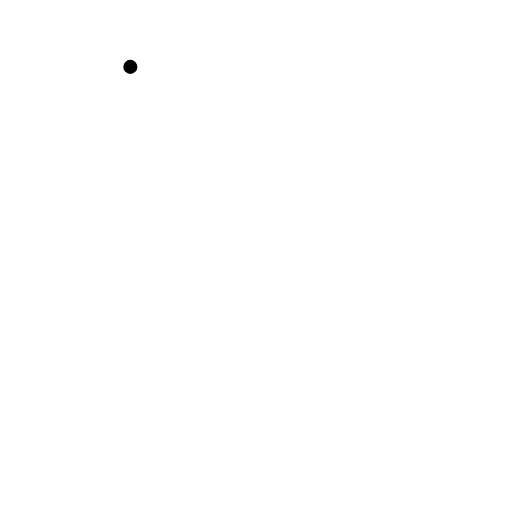
t = 0.00 s
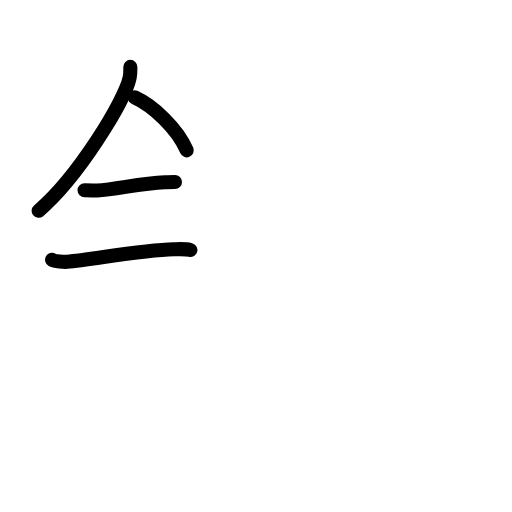
t = 3.75 s
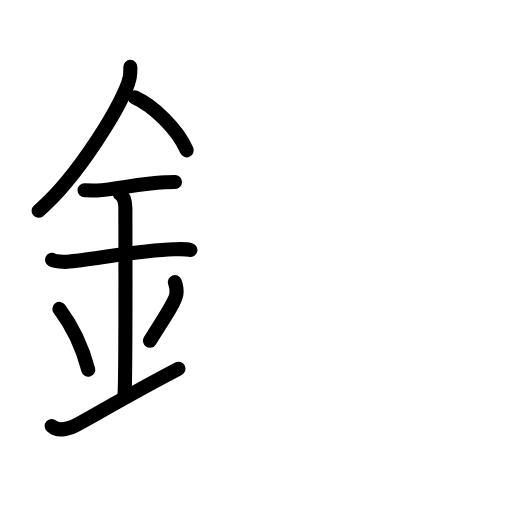
t = 7.63 s
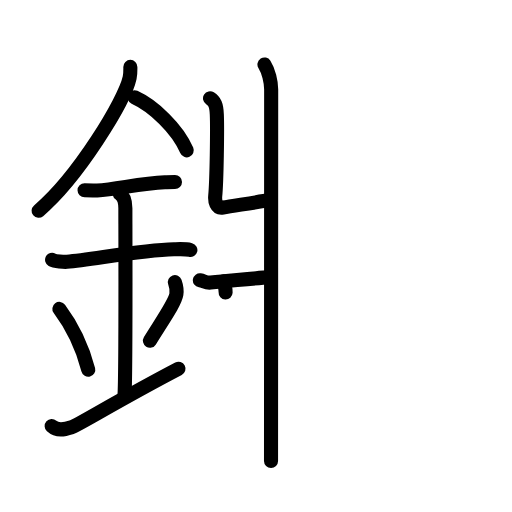
t = 11.38 s
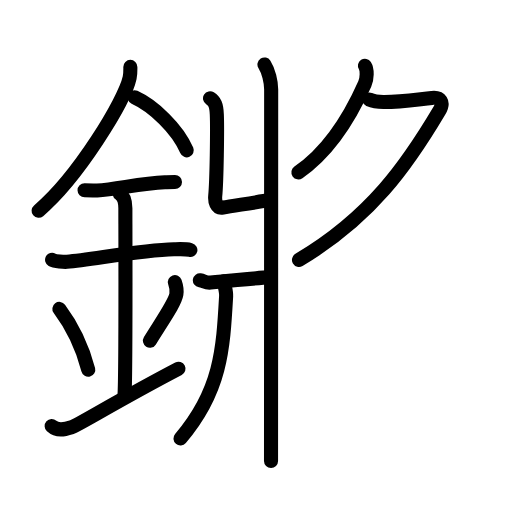
t = 13.69 s
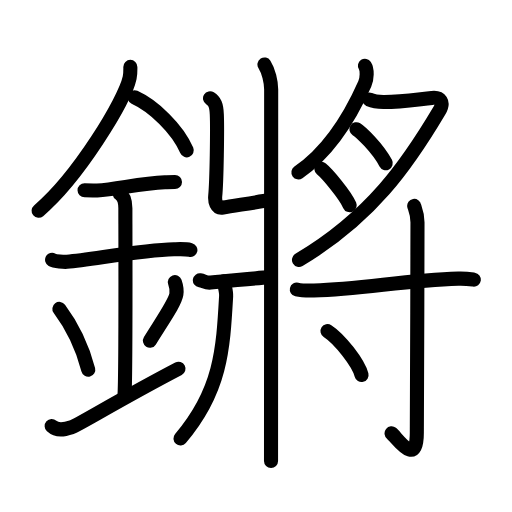
t = 19.00 s

The animated SVG that drew these frames (rendered in a browser with its animation timeline set to each time). Animation: 59 SMIL elements (animate=59); one cycle of 19.00 s.

<?xml version="1.0" encoding="UTF-8"?>
<!--
AniKanjiVG is licensed by CC-BY-SA Paul C. Sommerhoff (https://bitbucket.org/sommerhoff/anikanjivg).
AniKanjiVG uses KanjiVG which is licensed by CC-BY-SA Ulrich Apel (http://kanjivg.tagaini.net).
See also http://creativecommons.org/licenses/by-sa/3.0/
-->
<svg xmlns:kvg='http://kanjivg.tagaini.net' xmlns='http://www.w3.org/2000/svg' width='109' height='109' viewBox='0 0 109 109' style='fill:none;stroke:#000000;stroke-width:3;stroke-linecap:round;stroke-linejoin:round;' id="kvg:kanji_093d8"><g id="kvg:093d8" kvg:element="鏘"><g id="kvg:093d8-g1" kvg:element="金" kvg:position="left" kvg:radical="general"><path id="kvg:093d8-s1" kvg:type="㇒" d="M27.75,14.24c0,0.78,0.05,1.4-0.15,2.33c-1.04,4.87-10.92,21.1-19.38,28.3"><animate attributeName="d" begin="0.0s" dur="0.5s" from="M27.75,14.24C27.75,14.24,27.75,14.24,27.75,14.24" to="M27.75,14.24c0,0.78,0.05,1.4-0.15,2.33" />
<animate attributeName="d" begin="0.5s" dur="0.5s" from="M27.75,14.24c0,0.78,0.05,1.4-0.15,2.33c0,0,0,0,0,0,0" to="M27.75,14.24c0,0.78,0.05,1.4-0.15,2.33c-1.04,4.87-10.92,21.1-19.38,28.3" />
</path>
<path id="kvg:093d8-s2" kvg:type="㇔/㇏" d="M28.64,20.71c4.02,1.83,9.15,6.68,11.11,11.29"><animate attributeName="d" begin="1.0s" dur="1.0s" from="M28.64,20.71C28.64,20.71,28.64,20.71,28.64,20.71" to="M28.64,20.71c4.02,1.83,9.15,6.68,11.11,11.29" />
<animate attributeName="d" begin="0s" dur="1.0s" from="M-100,-100" to="M-100,-100" />
</path>
<path id="kvg:093d8-s3" kvg:type="㇐" d="M18,40.5c1.5,0,2.18,0.09,2.67,0.06C25,40.24,30,39.03,35.1,38.8c0.74-0.03,0.9-0.05,2.15-0.05"><animate attributeName="d" begin="2.0s" dur="0.3333333333333333s" from="M18,40.5C18,40.5,18,40.5,18,40.5" to="M18,40.5c1.5,0,2.18,0.09,2.67,0.06" />
<animate attributeName="d" begin="2.3333333333333335s" dur="0.3333333333333333s" from="M18,40.5c1.5,0,2.18,0.09,2.67,0.06c0,0,0,0,0,0,0" to="M18,40.5c1.5,0,2.18,0.09,2.67,0.06C25,40.24,30,39.03,35.1,38.8" />
<animate attributeName="d" begin="2.6666666666666665s" dur="0.3333333333333333s" from="M18,40.5c1.5,0,2.18,0.09,2.67,0.06C25,40.24,30,39.03,35.1,38.8c0,0,0,0,0,0,0" to="M18,40.5c1.5,0,2.18,0.09,2.67,0.06C25,40.24,30,39.03,35.1,38.8c0.74-0.03,0.9-0.05,2.15-0.05" />
<animate attributeName="d" begin="0s" dur="2.0s" from="M-100,-100" to="M-100,-100" />
</path>
<path id="kvg:093d8-s4" kvg:type="㇐" d="M11.09,55.31c0.59,0.33,2.56,0.48,3.17,0.43c5.49-0.49,15.74-2.49,22.78-2.67c0.75-0.02,2.38-0.13,3.49,0.15"><animate attributeName="d" begin="3.0s" dur="0.3333333333333333s" from="M11.09,55.31C11.09,55.31,11.09,55.31,11.09,55.31" to="M11.09,55.31c0.59,0.33,2.56,0.48,3.17,0.43" />
<animate attributeName="d" begin="3.3333333333333335s" dur="0.3333333333333333s" from="M11.09,55.31c0.59,0.33,2.56,0.48,3.17,0.43c0,0,0,0,0,0,0" to="M11.09,55.31c0.59,0.33,2.56,0.48,3.17,0.43c5.49-0.49,15.74-2.49,22.78-2.67" />
<animate attributeName="d" begin="3.6666666666666665s" dur="0.3333333333333333s" from="M11.09,55.31c0.59,0.33,2.56,0.48,3.17,0.43c5.49-0.49,15.74-2.49,22.78-2.67c0,0,0,0,0,0,0" to="M11.09,55.31c0.59,0.33,2.56,0.48,3.17,0.43c5.49-0.49,15.74-2.49,22.78-2.67c0.75-0.02,2.38-0.13,3.49,0.15" />
<animate attributeName="d" begin="0s" dur="3.0s" from="M-100,-100" to="M-100,-100" />
</path>
<path id="kvg:093d8-s5" kvg:type="㇑a" d="M25.45,41.19c1.24,0.78,1.24,2.52,1.24,3.14c0,4.35,0.12,35.63-0.19,39.98"><animate attributeName="d" begin="4.0s" dur="0.5s" from="M25.45,41.19C25.45,41.19,25.45,41.19,25.45,41.19" to="M25.45,41.19c1.24,0.78,1.24,2.52,1.24,3.14" />
<animate attributeName="d" begin="4.5s" dur="0.5s" from="M25.45,41.19c1.24,0.78,1.24,2.52,1.24,3.14c0,0,0,0,0,0,0" to="M25.45,41.19c1.24,0.78,1.24,2.52,1.24,3.14c0,4.35,0.12,35.63-0.19,39.98" />
<animate attributeName="d" begin="0s" dur="4.0s" from="M-100,-100" to="M-100,-100" />
</path>
<path id="kvg:093d8-s6" kvg:type="㇔" d="M12.64,65.76c3.63,4.85,5.41,10.11,6.15,12.94"><animate attributeName="d" begin="5.0s" dur="1.0s" from="M12.64,65.76C12.64,65.76,12.64,65.76,12.64,65.76" to="M12.64,65.76c3.63,4.85,5.41,10.11,6.15,12.94" />
<animate attributeName="d" begin="0s" dur="5.0s" from="M-100,-100" to="M-100,-100" />
</path>
<path id="kvg:093d8-s7" kvg:type="㇒" d="M37.23,60.05c0.28,0.79,0.42,1.94,0.32,2.61c-0.28,1.71-2.49,4.84-5.63,9.87"><animate attributeName="d" begin="6.0s" dur="0.5s" from="M37.23,60.05C37.23,60.05,37.23,60.05,37.23,60.05" to="M37.23,60.05c0.28,0.79,0.42,1.94,0.32,2.61" />
<animate attributeName="d" begin="6.5s" dur="0.5s" from="M37.23,60.05c0.28,0.79,0.42,1.94,0.32,2.61c0,0,0,0,0,0,0" to="M37.23,60.05c0.28,0.79,0.42,1.94,0.32,2.61c-0.28,1.71-2.49,4.84-5.63,9.87" />
<animate attributeName="d" begin="0s" dur="6.0s" from="M-100,-100" to="M-100,-100" />
</path>
<path id="kvg:093d8-s8" kvg:type="㇀/㇐" d="M11,90.71c1.17,1.06,2.58,0.8,4.23,0.26c1.22-0.39,10.57-6.1,22.77-12.47"><animate attributeName="d" begin="7.0s" dur="0.5s" from="M11,90.71C11,90.71,11,90.71,11,90.71" to="M11,90.71c1.17,1.06,2.58,0.8,4.23,0.26" />
<animate attributeName="d" begin="7.5s" dur="0.5s" from="M11,90.71c1.17,1.06,2.58,0.8,4.23,0.26c0,0,0,0,0,0,0" to="M11,90.71c1.17,1.06,2.58,0.8,4.23,0.26c1.22-0.39,10.57-6.1,22.77-12.47" />
<animate attributeName="d" begin="0s" dur="7.0s" from="M-100,-100" to="M-100,-100" />
</path>
</g>
<g id="kvg:093d8-g2" kvg:element="將" kvg:position="right"><g id="kvg:093d8-g3" kvg:element="爿" kvg:position="left"><path id="kvg:093d8-s9" kvg:type="㇄" d="M56.3,13.72c0.87,1.37,1.43,3.71,1.43,5.33c0,15.46-0.03,73.81-0.03,79.08"><animate attributeName="d" begin="8.0s" dur="0.5s" from="M56.3,13.72C56.3,13.72,56.3,13.72,56.3,13.72" to="M56.3,13.72c0.87,1.37,1.43,3.71,1.43,5.33" />
<animate attributeName="d" begin="8.5s" dur="0.5s" from="M56.3,13.72c0.87,1.37,1.43,3.71,1.43,5.33c0,0,0,0,0,0,0" to="M56.3,13.72c0.87,1.37,1.43,3.71,1.43,5.33c0,15.46-0.03,73.81-0.03,79.08" />
<animate attributeName="d" begin="0s" dur="8.0s" from="M-100,-100" to="M-100,-100" />
</path>
<path id="kvg:093d8-s10" kvg:type="㇐" d="M44.71,20.92c0.99,0.64,1.37,1.38,1.45,3.48c0.13,3.15-0.03,14.01-0.34,17.31c-0.1,1.05,0.18,2.7,1.64,2.46c2.62-0.43,7.68-1.18,9.89-1.58"><animate attributeName="d" begin="9.0s" dur="0.25s" from="M44.71,20.92C44.71,20.92,44.71,20.92,44.71,20.92" to="M44.71,20.92c0.99,0.64,1.37,1.38,1.45,3.48" />
<animate attributeName="d" begin="9.25s" dur="0.25s" from="M44.71,20.92c0.99,0.64,1.37,1.38,1.45,3.48c0,0,0,0,0,0,0" to="M44.71,20.92c0.99,0.64,1.37,1.38,1.45,3.48c0.13,3.15-0.03,14.01-0.34,17.31" />
<animate attributeName="d" begin="9.5s" dur="0.25s" from="M44.71,20.92c0.99,0.64,1.37,1.38,1.45,3.48c0.13,3.15-0.03,14.01-0.34,17.31c0,0,0,0,0,0,0" to="M44.71,20.92c0.99,0.64,1.37,1.38,1.45,3.48c0.13,3.15-0.03,14.01-0.34,17.31c-0.1,1.05,0.18,2.7,1.64,2.46" />
<animate attributeName="d" begin="9.75s" dur="0.25s" from="M44.71,20.92c0.99,0.64,1.37,1.38,1.45,3.48c0.13,3.15-0.03,14.01-0.34,17.31c-0.1,1.05,0.18,2.7,1.64,2.46c0,0,0,0,0,0,0" to="M44.71,20.92c0.99,0.64,1.37,1.38,1.45,3.48c0.13,3.15-0.03,14.01-0.34,17.31c-0.1,1.05,0.18,2.7,1.64,2.46c2.62-0.43,7.68-1.18,9.89-1.58" />
<animate attributeName="d" begin="0s" dur="9.0s" from="M-100,-100" to="M-100,-100" />
</path>
<path id="kvg:093d8-s11" kvg:type="㇒" d="M42.55,59.68c0.96,0.14,1.16,0.57,2.29,0.47c4.81-0.42,9.34-0.92,12.7-1.15"><animate attributeName="d" begin="10.0s" dur="0.5s" from="M42.55,59.68C42.55,59.68,42.55,59.68,42.55,59.68" to="M42.55,59.68c0.96,0.14,1.16,0.57,2.29,0.47" />
<animate attributeName="d" begin="10.5s" dur="0.5s" from="M42.55,59.68c0.96,0.14,1.16,0.57,2.29,0.47c0,0,0,0,0,0,0" to="M42.55,59.68c0.96,0.14,1.16,0.57,2.29,0.47c4.81-0.42,9.34-0.92,12.7-1.15" />
<animate attributeName="d" begin="0s" dur="10.0s" from="M-100,-100" to="M-100,-100" />
</path>
<path id="kvg:093d8-s12" kvg:type="㇑" d="M47.69,59.89c0.03,0.79,0.51,2.02,0.45,3.17C47.5,74.5,47,83.25,38.42,93.34"><animate attributeName="d" begin="11.0s" dur="0.5s" from="M47.69,59.89C47.69,59.89,47.69,59.89,47.69,59.89" to="M47.69,59.89c0.03,0.79,0.51,2.02,0.45,3.17" />
<animate attributeName="d" begin="11.5s" dur="0.5s" from="M47.69,59.89c0.03,0.79,0.51,2.02,0.45,3.17c0,0,0,0,0,0,0" to="M47.69,59.89c0.03,0.79,0.51,2.02,0.45,3.17C47.5,74.5,47,83.25,38.42,93.34" />
<animate attributeName="d" begin="0s" dur="11.0s" from="M-100,-100" to="M-100,-100" />
</path>
</g>
<g id="kvg:093d8-g4" kvg:position="right"><g id="kvg:093d8-g5" kvg:element="月" kvg:variant="true" kvg:position="top"><path id="kvg:093d8-s13" kvg:type="㇒" d="M77.69,14c0.54,0.84,0.46,2.76-0.03,3.86c-2.42,5.46-7.06,13.96-14.13,18.84"><animate attributeName="d" begin="12.0s" dur="0.5s" from="M77.69,14C77.69,14,77.69,14,77.69,14" to="M77.69,14c0.54,0.84,0.46,2.76-0.03,3.86" />
<animate attributeName="d" begin="12.5s" dur="0.5s" from="M77.69,14c0.54,0.84,0.46,2.76-0.03,3.86c0,0,0,0,0,0,0" to="M77.69,14c0.54,0.84,0.46,2.76-0.03,3.86c-2.42,5.46-7.06,13.96-14.13,18.84" />
<animate attributeName="d" begin="0s" dur="12.0s" from="M-100,-100" to="M-100,-100" />
</path>
<path id="kvg:093d8-s14" kvg:type="㇇" d="M78.59,21.19c0.95,0.42,1.66,0.52,3.04,0.53c3.37,0.03,6.62-0.47,10.31-0.87c1.81-0.2,2.69,0.88,1.57,2.77C86.75,35,79,46.25,63.65,55.33"><animate attributeName="d" begin="13.0s" dur="0.25s" from="M78.59,21.19C78.59,21.19,78.59,21.19,78.59,21.19" to="M78.59,21.19c0.95,0.42,1.66,0.52,3.04,0.53" />
<animate attributeName="d" begin="13.25s" dur="0.25s" from="M78.59,21.19c0.95,0.42,1.66,0.52,3.04,0.53c0,0,0,0,0,0,0" to="M78.59,21.19c0.95,0.42,1.66,0.52,3.04,0.53c3.37,0.03,6.62-0.47,10.31-0.87" />
<animate attributeName="d" begin="13.5s" dur="0.25s" from="M78.59,21.19c0.95,0.42,1.66,0.52,3.04,0.53c3.37,0.03,6.62-0.47,10.31-0.87c0,0,0,0,0,0,0" to="M78.59,21.19c0.95,0.42,1.66,0.52,3.04,0.53c3.37,0.03,6.62-0.47,10.31-0.87c1.81-0.2,2.69,0.88,1.57,2.77" />
<animate attributeName="d" begin="13.75s" dur="0.25s" from="M78.59,21.19c0.95,0.42,1.66,0.52,3.04,0.53c3.37,0.03,6.62-0.47,10.31-0.87c1.81-0.2,2.69,0.88,1.57,2.77c0,0,0,0,0,0,0" to="M78.59,21.19c0.95,0.42,1.66,0.52,3.04,0.53c3.37,0.03,6.62-0.47,10.31-0.87c1.81-0.2,2.69,0.88,1.57,2.77C86.75,35,79,46.25,63.65,55.33" />
<animate attributeName="d" begin="0s" dur="13.0s" from="M-100,-100" to="M-100,-100" />
</path>
<path id="kvg:093d8-s15" kvg:type="㇔" d="M75.88,27.51c0.89,0.56,4.46,3.89,6.24,7.23"><animate attributeName="d" begin="14.0s" dur="1.0s" from="M75.88,27.51C75.88,27.51,75.88,27.51,75.88,27.51" to="M75.88,27.51c0.89,0.56,4.46,3.89,6.24,7.23" />
<animate attributeName="d" begin="0s" dur="14.0s" from="M-100,-100" to="M-100,-100" />
</path>
<path id="kvg:093d8-s16" kvg:type="㇔" d="M68.42,35.96c1.25,1.03,4.99,5.42,6.03,7.74"><animate attributeName="d" begin="15.0s" dur="1.0s" from="M68.42,35.96C68.42,35.96,68.42,35.96,68.42,35.96" to="M68.42,35.96c1.25,1.03,4.99,5.42,6.03,7.74" />
<animate attributeName="d" begin="0s" dur="15.0s" from="M-100,-100" to="M-100,-100" />
</path>
</g>
<g id="kvg:093d8-g6" kvg:element="寸" kvg:position="bottom"><path id="kvg:093d8-s17" kvg:type="㇐" d="M63.19,61.63c0.95,0.22,2.67,0.24,3.63,0.22c10.48-0.27,19.21-2.2,30.75-2.53c1.57-0.05,2.52,0.1,3.31,0.21"><animate attributeName="d" begin="16.0s" dur="0.3333333333333333s" from="M63.19,61.63C63.19,61.63,63.19,61.63,63.19,61.63" to="M63.19,61.63c0.95,0.22,2.67,0.24,3.63,0.22" />
<animate attributeName="d" begin="16.333333333333332s" dur="0.3333333333333333s" from="M63.19,61.63c0.95,0.22,2.67,0.24,3.63,0.22c0,0,0,0,0,0,0" to="M63.19,61.63c0.95,0.22,2.67,0.24,3.63,0.22c10.48-0.27,19.21-2.2,30.75-2.53" />
<animate attributeName="d" begin="16.666666666666668s" dur="0.3333333333333333s" from="M63.19,61.63c0.95,0.22,2.67,0.24,3.63,0.22c10.48-0.27,19.21-2.2,30.75-2.53c0,0,0,0,0,0,0" to="M63.19,61.63c0.95,0.22,2.67,0.24,3.63,0.22c10.48-0.27,19.21-2.2,30.75-2.53c1.57-0.05,2.52,0.1,3.31,0.21" />
<animate attributeName="d" begin="0s" dur="16.0s" from="M-100,-100" to="M-100,-100" />
</path>
<path id="kvg:093d8-s18" kvg:type="㇚" d="M88.18,43.83c0.05,0.3,0.7,1.57,0.7,3.48c0,12.86-0.14,41.66-0.14,44.79c0,7.59-4.17,1.12-5.38,0.16"><animate attributeName="d" begin="17.0s" dur="0.3333333333333333s" from="M88.18,43.83C88.18,43.83,88.18,43.83,88.18,43.83" to="M88.18,43.83c0.05,0.3,0.7,1.57,0.7,3.48" />
<animate attributeName="d" begin="17.333333333333332s" dur="0.3333333333333333s" from="M88.18,43.83c0.05,0.3,0.7,1.57,0.7,3.48c0,0,0,0,0,0,0" to="M88.18,43.83c0.05,0.3,0.7,1.57,0.7,3.48c0,12.86-0.14,41.66-0.14,44.79" />
<animate attributeName="d" begin="17.666666666666668s" dur="0.3333333333333333s" from="M88.18,43.83c0.05,0.3,0.7,1.57,0.7,3.48c0,12.86-0.14,41.66-0.14,44.79c0,0,0,0,0,0,0" to="M88.18,43.83c0.05,0.3,0.7,1.57,0.7,3.48c0,12.86-0.14,41.66-0.14,44.79c0,7.59-4.17,1.12-5.38,0.16" />
<animate attributeName="d" begin="0s" dur="17.0s" from="M-100,-100" to="M-100,-100" />
</path>
<path id="kvg:093d8-s19" kvg:type="㇔" d="M69.72,70.48c2.56,1.65,6.61,6.79,7.25,9.36"><animate attributeName="d" begin="18.0s" dur="1.0s" from="M69.72,70.48C69.72,70.48,69.72,70.48,69.72,70.48" to="M69.72,70.48c2.56,1.65,6.61,6.79,7.25,9.36" />
<animate attributeName="d" begin="0s" dur="18.0s" from="M-100,-100" to="M-100,-100" />
</path>
</g>
</g>
</g>
</g>
</svg>
